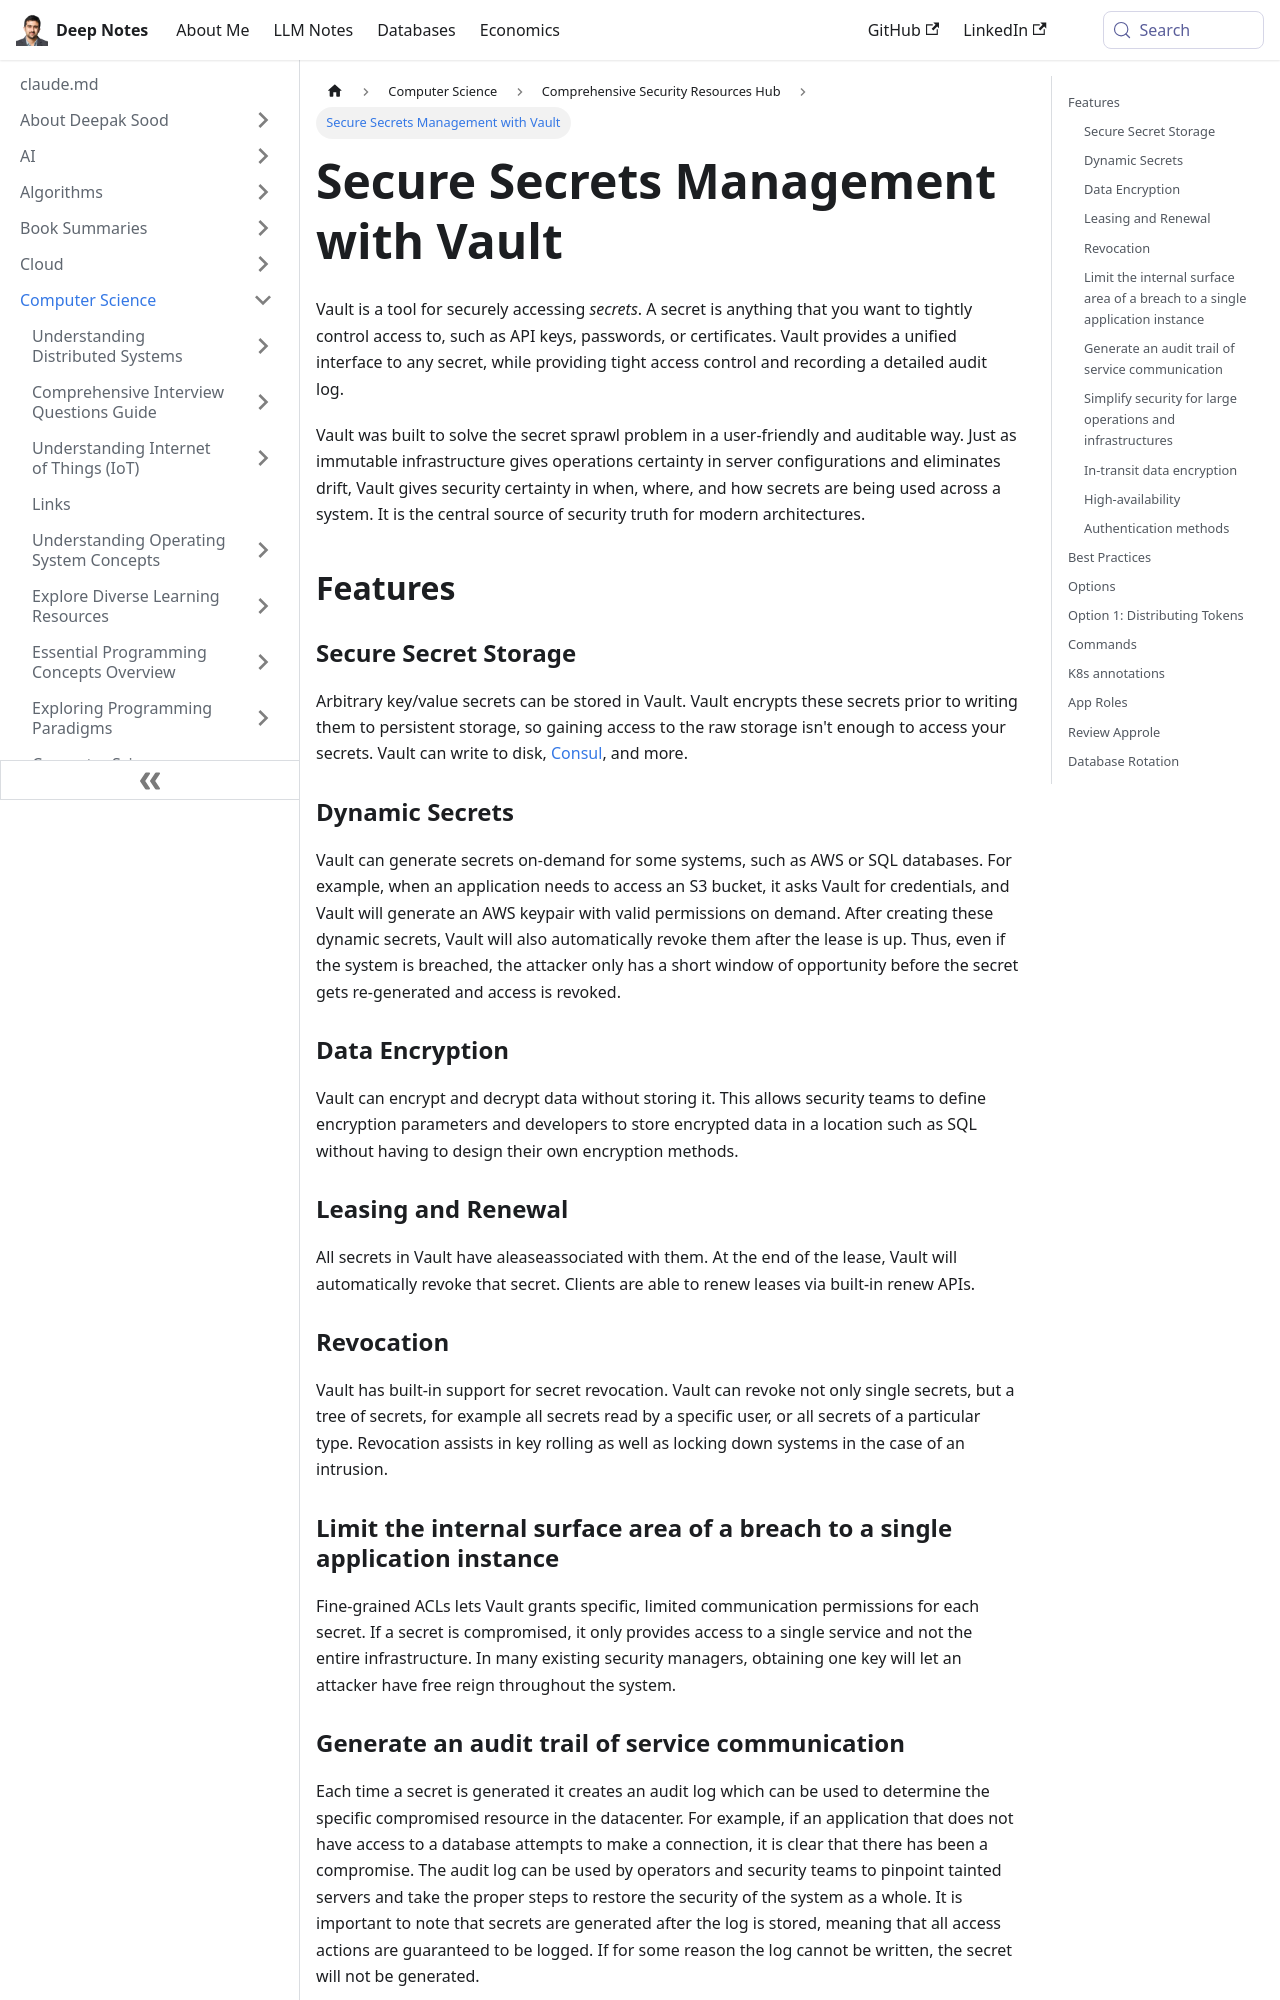

repository: deepaksood619/deepaksood619.github.io · page: computer-science/security/vault/index.html · generator: docusaurus

---
slug: /computer-science/security/vault
title: Secure Secrets Management with Vault
description: Vault provides a unified solution for secure secret storage and access control, ensuring the safety of your API keys, passwords, and more.
created: 2023-03-05
updated: 2023-12-05
---
Vault is a tool for securely accessing *secrets*. A secret is anything that you want to tightly control access to, such as API keys, passwords, or certificates. Vault provides a unified interface to any secret, while providing tight access control and recording a detailed audit log.

Vault was built to solve the secret sprawl problem in a user-friendly and auditable way. Just as immutable infrastructure gives operations certainty in server configurations and eliminates drift, Vault gives security certainty in when, where, and how secrets are being used across a system. It is the central source of security truth for modern architectures.

## Features

### Secure Secret Storage

Arbitrary key/value secrets can be stored in Vault. Vault encrypts these secrets prior to writing them to persistent storage, so gaining access to the raw storage isn't enough to access your secrets. Vault can write to disk, [Consul](https://www.consul.io/), and more.

### Dynamic Secrets

Vault can generate secrets on-demand for some systems, such as AWS or SQL databases. For example, when an application needs to access an S3 bucket, it asks Vault for credentials, and Vault will generate an AWS keypair with valid permissions on demand. After creating these dynamic secrets, Vault will also automatically revoke them after the lease is up. Thus, even if the system is breached, the attacker only has a short window of opportunity before the secret gets re-generated and access is revoked.

### Data Encryption

Vault can encrypt and decrypt data without storing it. This allows security teams to define encryption parameters and developers to store encrypted data in a location such as SQL without having to design their own encryption methods.

### Leasing and Renewal

All secrets in Vault have aleaseassociated with them. At the end of the lease, Vault will automatically revoke that secret. Clients are able to renew leases via built-in renew APIs.

### Revocation

Vault has built-in support for secret revocation. Vault can revoke not only single secrets, but a tree of secrets, for example all secrets read by a specific user, or all secrets of a particular type. Revocation assists in key rolling as well as locking down systems in the case of an intrusion.
